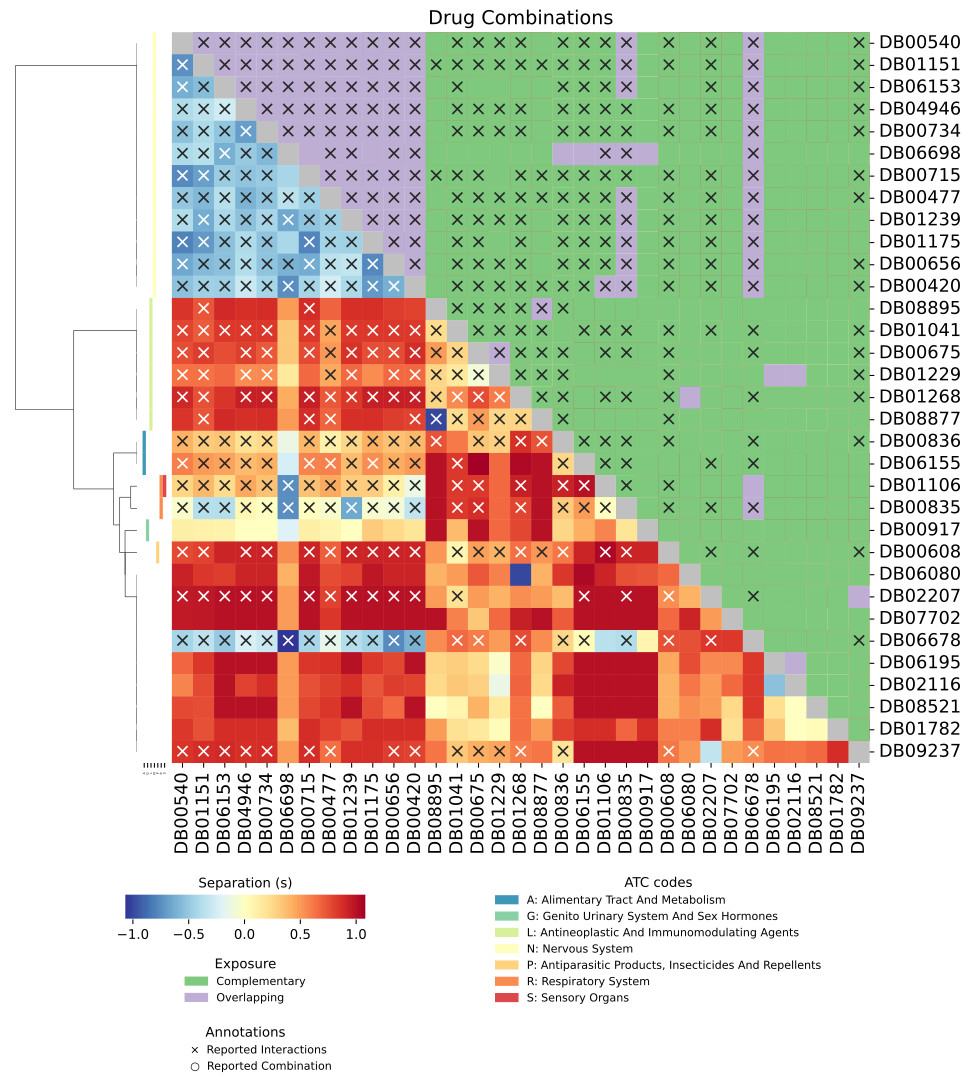

The table this chart was drawn from, first rows:
ID1	ID2	Name1	Name2	Separation	ATC_Codes1	ATC_Codes2	Reported_Interaction	Reported_Combination
DB00675	DB06155	Tamoxifen	Rimonabant	1.083	L	A	False	False
DB00608	DB01106	Chloroquine	Levocabastine	1.042	P	S, R	True	False
DB06155	DB06080	Rimonabant	Linifanib	1.042	A		False	False
DB01268	DB06155	Sunitinib	Rimonabant	1.038	L	A	False	False
DB09237	DB01106	Levamlodipine	Levocabastine	1.0		S, R	False	False
DB01239	DB02207	Chlorprothixene	7-Nitroindazole	1.0	N		True	False
DB06195	DB06153	Seliciclib	Pizotifen	1.0		N	False	False
DB06195	DB00835	Seliciclib	Brompheniramine	1.0		R	False	False
DB08895	DB06155	Tofacitinib	Rimonabant	1.0	L	A	False	False
DB08877	DB06155	Ruxolitinib	Rimonabant	1.0	L	A	False	False
DB01239	DB07702	Chlorprothixene	17alpha-Estriol	1.0	N		False	False
DB08877	DB00835	Ruxolitinib	Brompheniramine	1.0	L	R	False	False
DB08877	DB07702	Ruxolitinib	17alpha-Estriol	1.0	L		False	False
DB06155	DB07702	Rimonabant	17alpha-Estriol	1.0	A		False	False
DB00656	DB07702	Trazodone	17alpha-Estriol	1.0	N		False	False
DB06195	DB00734	Seliciclib	Risperidone	1.0		N	False	False
DB06155	DB02207	Rimonabant	7-Nitroindazole	1.0	A		True	False
DB00656	DB02207	Trazodone	7-Nitroindazole	1.0	N		True	False
DB00420	DB08521	Promazine	4-[4-(4-Fluorophenyl)-2-[4-[(R)-methylsu…	1.0	N		False	False
DB00420	DB06195	Promazine	Seliciclib	1.0	N		False	False
DB01106	DB02207	Levocabastine	7-Nitroindazole	1.0	S, R		False	False
DB01106	DB07702	Levocabastine	17alpha-Estriol	1.0	S, R		False	False
DB00715	DB02207	Paroxetine	7-Nitroindazole	1.0	N		True	False
DB06195	DB04946	Seliciclib	Iloperidone	1.0		N	False	False
DB08877	DB01106	Ruxolitinib	Levocabastine	1.0	L	S, R	False	False
DB01106	DB06195	Levocabastine	Seliciclib	1.0	S, R		False	False
DB02116	DB00835	Olomoucine	Brompheniramine	1.0		R	False	False
DB00917	DB02207	Dinoprostone	7-Nitroindazole	1.0	G		False	False
DB08521	DB00835	4-[4-(4-Fluorophenyl)-2-[4-[(R)-methylsu…	Brompheniramine	1.0		R	False	False
DB00917	DB07702	Dinoprostone	17alpha-Estriol	1.0	G		False	False
DB08521	DB04946	4-[4-(4-Fluorophenyl)-2-[4-[(R)-methylsu…	Iloperidone	1.0		N	False	False
DB08521	DB00734	4-[4-(4-Fluorophenyl)-2-[4-[(R)-methylsu…	Risperidone	1.0		N	False	False
DB02116	DB06155	Olomoucine	Rimonabant	1.0		A	False	False
DB08521	DB06155	4-[4-(4-Fluorophenyl)-2-[4-[(R)-methylsu…	Rimonabant	1.0		A	False	False
DB08521	DB01239	4-[4-(4-Fluorophenyl)-2-[4-[(R)-methylsu…	Chlorprothixene	1.0		N	False	False
DB02116	DB06153	Olomoucine	Pizotifen	1.0		N	False	False
DB00917	DB06195	Dinoprostone	Seliciclib	1.0	G		False	False
DB08895	DB00835	Tofacitinib	Brompheniramine	1.0	L	R	False	False
DB00917	DB02116	Dinoprostone	Olomoucine	1.0	G		False	False
DB00917	DB08521	Dinoprostone	4-[4-(4-Fluorophenyl)-2-[4-[(R)-methylsu…	1.0	G		False	False
DB00917	DB08895	Dinoprostone	Tofacitinib	1.0	G	L	False	False
DB00917	DB00675	Dinoprostone	Tamoxifen	1.0	G	L	False	False
DB00917	DB09237	Dinoprostone	Levamlodipine	1.0	G		False	False
DB08895	DB07702	Tofacitinib	17alpha-Estriol	1.0	L		False	False
DB06195	DB01239	Seliciclib	Chlorprothixene	1.0		N	False	False
DB06195	DB06155	Seliciclib	Rimonabant	1.0		A	False	False
DB00917	DB08877	Dinoprostone	Ruxolitinib	1.0	G	L	False	False
DB01106	DB06155	Levocabastine	Rimonabant	1.0	S, R	A	True	False
DB00715	DB07702	Paroxetine	17alpha-Estriol	1.0	N		False	False
DB01106	DB08521	Levocabastine	4-[4-(4-Fluorophenyl)-2-[4-[(R)-methylsu…	1.0	S, R		False	False
DB04946	DB02207	Iloperidone	7-Nitroindazole	1.0	N		True	False
DB01175	DB02207	Escitalopram	7-Nitroindazole	1.0	N		True	False
DB01175	DB07702	Escitalopram	17alpha-Estriol	1.0	N		False	False
DB09237	DB06155	Levamlodipine	Rimonabant	1.0		A	False	False
DB09237	DB00835	Levamlodipine	Brompheniramine	1.0		R	False	False
DB01106	DB08895	Levocabastine	Tofacitinib	1.0	S, R	L	False	False
DB00420	DB02207	Promazine	7-Nitroindazole	1.0	N		True	False
DB00420	DB07702	Promazine	17alpha-Estriol	1.0	N		False	False
DB00835	DB02207	Brompheniramine	7-Nitroindazole	1.0	R		True	False
DB00835	DB07702	Brompheniramine	17alpha-Estriol	1.0	R		False	False
... 468 more rows
